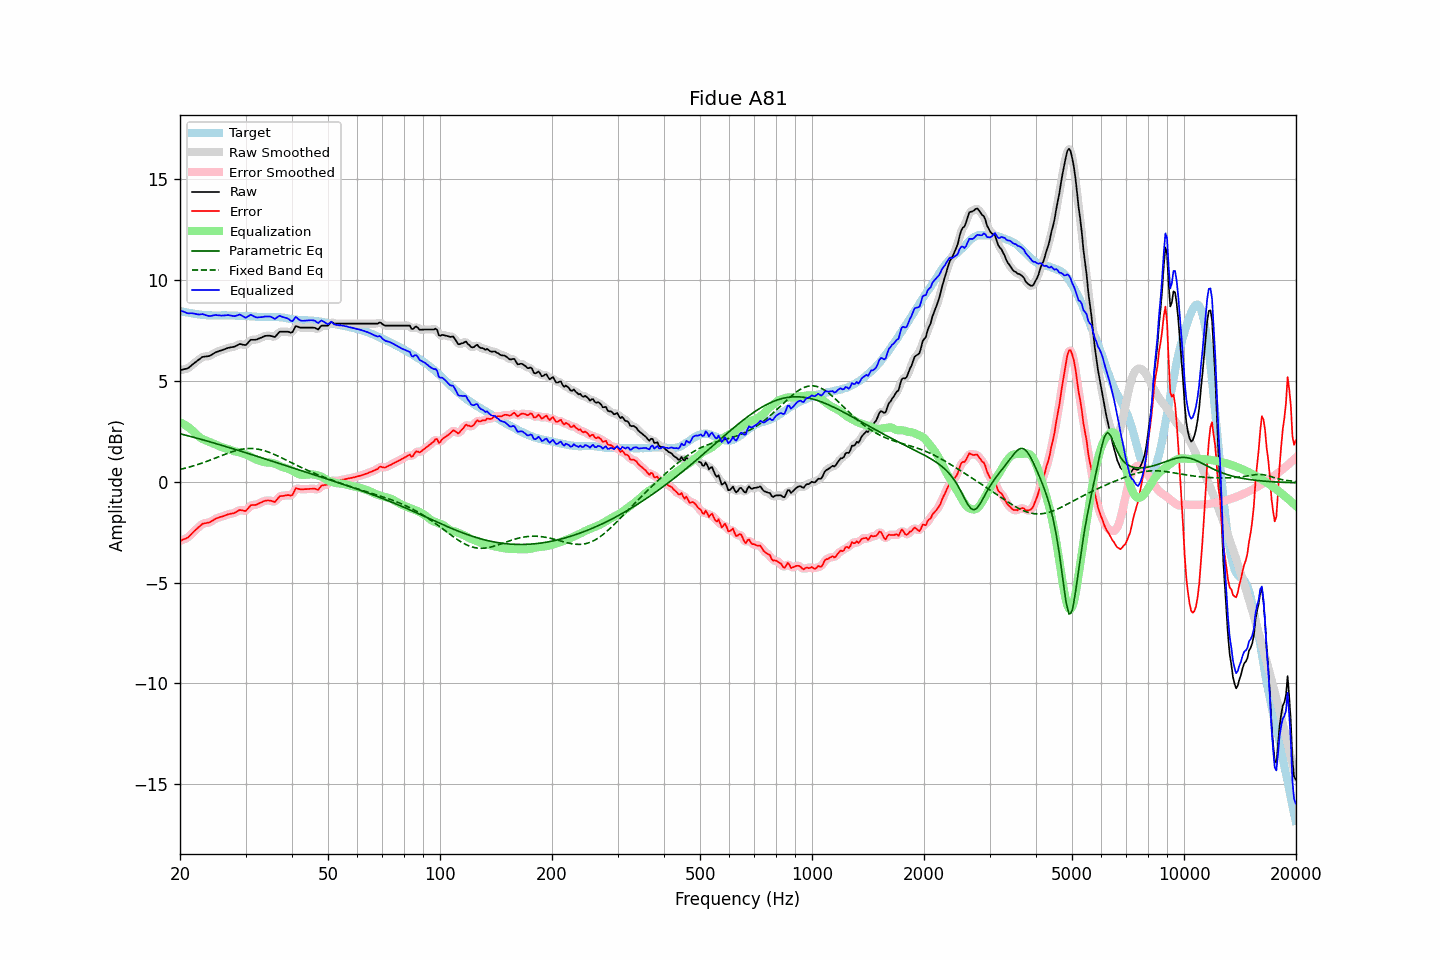

The table this chart was drawn from, first rows:
frequency, raw, error, smoothed, error_smoothed, equalization, parametric_eq, fixed_band_eq, equalized_raw, equalized_smoothed, target
20.00, 5.53, -2.94, 5.54, -2.93, 2.95, 2.38, 0.61, 8.49, 8.50, 8.48
20.20, 5.55, -2.90, 5.55, -2.90, 2.91, 2.36, 0.63, 8.47, 8.47, 8.45
20.40, 5.57, -2.86, 5.57, -2.87, 2.87, 2.34, 0.65, 8.45, 8.44, 8.43
20.61, 5.59, -2.83, 5.59, -2.83, 2.82, 2.32, 0.67, 8.42, 8.41, 8.42
20.81, 5.60, -2.80, 5.61, -2.80, 2.77, 2.30, 0.69, 8.38, 8.38, 8.40
21.02, 5.63, -2.76, 5.64, -2.75, 2.72, 2.28, 0.71, 8.35, 8.36, 8.39
21.23, 5.69, -2.68, 5.70, -2.68, 2.66, 2.26, 0.74, 8.35, 8.35, 8.37
21.44, 5.77, -2.60, 5.76, -2.60, 2.60, 2.24, 0.76, 8.36, 8.36, 8.36
21.66, 5.83, -2.52, 5.83, -2.52, 2.52, 2.22, 0.78, 8.36, 8.35, 8.35
21.87, 5.90, -2.43, 5.90, -2.44, 2.44, 2.20, 0.81, 8.34, 8.34, 8.33
22.09, 5.96, -2.36, 5.96, -2.36, 2.36, 2.17, 0.83, 8.32, 8.32, 8.32
22.31, 6.02, -2.29, 6.02, -2.29, 2.29, 2.15, 0.86, 8.30, 8.30, 8.31
22.54, 6.07, -2.23, 6.08, -2.22, 2.22, 2.13, 0.88, 8.30, 8.30, 8.30
22.76, 6.14, -2.15, 6.14, -2.15, 2.17, 2.11, 0.91, 8.30, 8.31, 8.29
22.99, 6.19, -2.08, 6.18, -2.10, 2.12, 2.09, 0.94, 8.32, 8.30, 8.28
23.22, 6.20, -2.06, 6.21, -2.06, 2.08, 2.06, 0.97, 8.29, 8.29, 8.27
23.45, 6.21, -2.05, 6.22, -2.04, 2.05, 2.04, 0.99, 8.27, 8.27, 8.27
23.69, 6.22, -2.03, 6.22, -2.04, 2.02, 2.02, 1.02, 8.24, 8.24, 8.26
23.92, 6.24, -2.02, 6.24, -2.02, 1.99, 2.00, 1.05, 8.22, 8.23, 8.25
24.16, 6.27, -1.99, 6.27, -1.98, 1.96, 1.97, 1.08, 8.22, 8.23, 8.25
24.40, 6.32, -1.94, 6.31, -1.94, 1.93, 1.95, 1.11, 8.24, 8.24, 8.25
24.65, 6.36, -1.89, 6.36, -1.89, 1.89, 1.93, 1.15, 8.26, 8.26, 8.25
24.89, 6.42, -1.84, 6.41, -1.84, 1.86, 1.90, 1.18, 8.27, 8.27, 8.25
25.14, 6.45, -1.80, 6.45, -1.80, 1.82, 1.88, 1.21, 8.26, 8.27, 8.25
25.39, 6.48, -1.77, 6.48, -1.77, 1.78, 1.86, 1.24, 8.26, 8.26, 8.25
25.65, 6.50, -1.74, 6.50, -1.75, 1.75, 1.83, 1.27, 8.25, 8.25, 8.25
25.91, 6.52, -1.73, 6.53, -1.73, 1.72, 1.81, 1.30, 8.24, 8.25, 8.26
26.16, 6.56, -1.70, 6.56, -1.70, 1.69, 1.78, 1.33, 8.25, 8.25, 8.26
26.43, 6.58, -1.67, 6.59, -1.67, 1.67, 1.76, 1.36, 8.25, 8.25, 8.25
26.69, 6.61, -1.64, 6.61, -1.64, 1.65, 1.74, 1.39, 8.26, 8.26, 8.25
26.96, 6.64, -1.61, 6.64, -1.61, 1.62, 1.71, 1.42, 8.27, 8.26, 8.25
27.23, 6.65, -1.60, 6.66, -1.59, 1.60, 1.69, 1.45, 8.25, 8.26, 8.25
27.50, 6.67, -1.57, 6.67, -1.58, 1.57, 1.66, 1.48, 8.24, 8.24, 8.25
27.77, 6.68, -1.56, 6.69, -1.56, 1.54, 1.64, 1.50, 8.22, 8.22, 8.25
28.05, 6.70, -1.54, 6.71, -1.53, 1.51, 1.61, 1.53, 8.22, 8.22, 8.25
28.33, 6.74, -1.49, 6.75, -1.49, 1.49, 1.59, 1.55, 8.24, 8.24, 8.24
28.62, 6.78, -1.45, 6.79, -1.44, 1.48, 1.56, 1.57, 8.26, 8.27, 8.23
28.90, 6.83, -1.40, 6.82, -1.41, 1.46, 1.54, 1.59, 8.30, 8.28, 8.23
29.19, 6.82, -1.41, 6.82, -1.41, 1.44, 1.51, 1.61, 8.27, 8.26, 8.23
29.48, 6.80, -1.42, 6.80, -1.43, 1.41, 1.49, 1.62, 8.22, 8.22, 8.23
29.78, 6.78, -1.44, 6.79, -1.44, 1.38, 1.46, 1.63, 8.17, 8.17, 8.23
30.08, 6.78, -1.44, 6.81, -1.42, 1.35, 1.44, 1.64, 8.13, 8.16, 8.22
30.38, 6.87, -1.35, 6.87, -1.35, 1.32, 1.41, 1.65, 8.19, 8.19, 8.22
30.68, 6.95, -1.26, 6.95, -1.26, 1.28, 1.39, 1.65, 8.24, 8.24, 8.21
30.99, 7.04, -1.17, 7.02, -1.19, 1.24, 1.36, 1.65, 8.29, 8.26, 8.21
31.30, 7.04, -1.15, 7.05, -1.15, 1.20, 1.34, 1.65, 8.25, 8.25, 8.20
31.61, 7.04, -1.15, 7.05, -1.14, 1.16, 1.31, 1.65, 8.20, 8.21, 8.19
31.93, 7.04, -1.15, 7.05, -1.14, 1.12, 1.29, 1.64, 8.16, 8.17, 8.19
32.24, 7.07, -1.11, 7.07, -1.11, 1.08, 1.26, 1.63, 8.15, 8.15, 8.18
32.57, 7.10, -1.07, 7.10, -1.08, 1.06, 1.24, 1.61, 8.16, 8.15, 8.18
32.89, 7.13, -1.04, 7.13, -1.04, 1.03, 1.21, 1.60, 8.16, 8.16, 8.17
33.22, 7.16, -1.01, 7.17, -1.00, 1.00, 1.18, 1.58, 8.17, 8.17, 8.17
33.55, 7.20, -0.96, 7.20, -0.97, 0.98, 1.16, 1.55, 8.19, 8.18, 8.17
33.89, 7.23, -0.94, 7.23, -0.94, 0.97, 1.13, 1.53, 8.20, 8.19, 8.18
34.23, 7.24, -0.93, 7.25, -0.93, 0.96, 1.11, 1.50, 8.20, 8.20, 8.17
34.57, 7.24, -0.93, 7.25, -0.93, 0.96, 1.08, 1.47, 8.20, 8.20, 8.17
34.92, 7.24, -0.93, 7.24, -0.93, 0.95, 1.06, 1.45, 8.20, 8.19, 8.18
35.27, 7.22, -0.95, 7.21, -0.96, 0.94, 1.03, 1.41, 8.17, 8.16, 8.17
35.62, 7.20, -0.98, 7.20, -0.98, 0.92, 1.00, 1.38, 8.13, 8.12, 8.18
35.97, 7.18, -1.00, 7.21, -0.96, 0.90, 0.98, 1.34, 8.07, 8.11, 8.18
... 635 more rows
